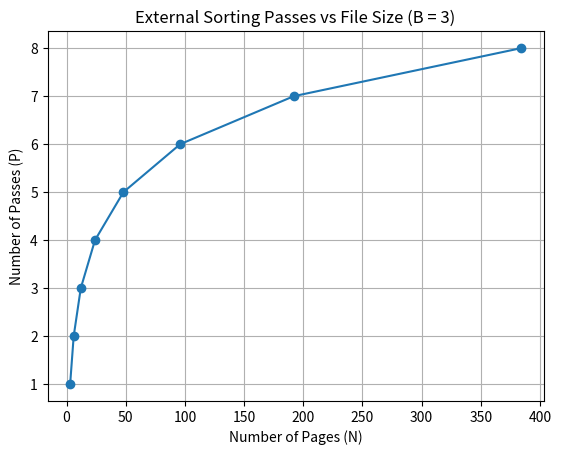

This figure's Python source:
import math
import matplotlib.pyplot as plt

B = 3
fan_in = B - 1

N_values = [3, 6, 12, 24, 48, 96, 192, 384]

passes = []
for N in N_values:
    runs = math.ceil(N / B)
    P = 1 + math.ceil(math.log(runs, fan_in))
    passes.append(P)

for i in range(len(N_values)):
    print(f"N = {N_values[i]}, Passes = {passes[i]}")

plt.figure()
plt.plot(N_values, passes, marker='o')
plt.xlabel("Number of Pages (N)")
plt.ylabel("Number of Passes (P)")
plt.title("External Sorting Passes vs File Size (B = 3)")
plt.grid()
plt.show()
